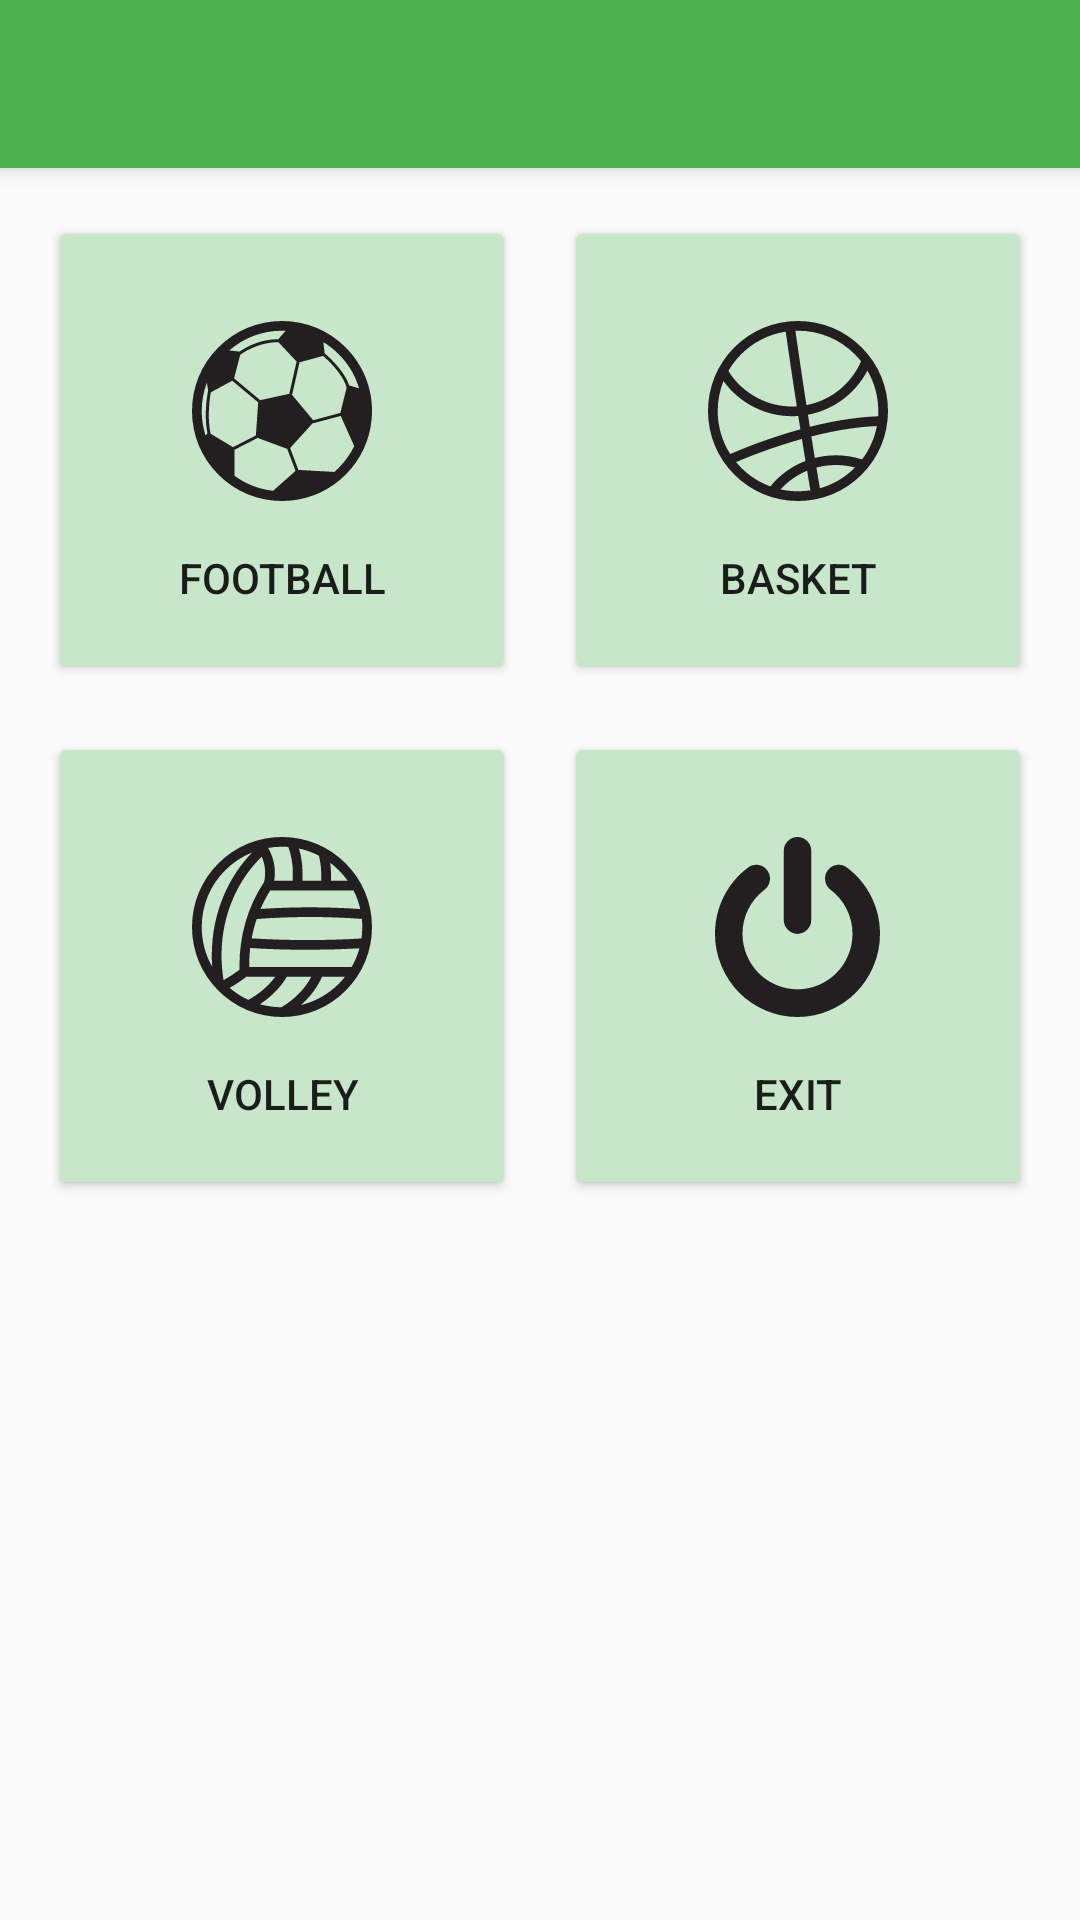

Produce the Android XML layout that renders to this screen, including the resource entries it uses.
<!-- AndroidManifest.xml: application theme AppTheme -->
<!-- res/layout/activity_main.xml -->
<?xml version="1.0" encoding="utf-8"?>
<LinearLayout
    xmlns:android="http://schemas.android.com/apk/res/android"
    xmlns:app="http://schemas.android.com/apk/res-auto"
    xmlns:tools="http://schemas.android.com/tools"
    android:layout_width="match_parent"
    android:layout_height="match_parent"
    tools:context="id.achmiral.scoringboard.MainActivity"
    android:orientation="vertical">

    <android.support.v7.widget.Toolbar
        android:id="@+id/main_toolbar"
        android:layout_width="match_parent"
        android:layout_height="?attr/actionBarSize"
        android:background="?attr/colorPrimary"
        android:elevation="4dp"
        android:theme="@style/ThemeOverlay.AppCompat.ActionBar"
        app:popupTheme="@style/ThemeOverlay.AppCompat.Light"/>

    <LinearLayout
        android:layout_width="match_parent"
        android:layout_height="wrap_content"
        android:paddingTop="16dp"
        android:orientation="horizontal">

        <Button
            android:layout_height="156dp"
            android:layout_width="156dp"
            android:layout_weight="1"
            android:layout_marginLeft="16dp"
            android:backgroundTint="@color/colorLight"
            android:drawableTop="@drawable/ic_football"
            android:paddingTop="35dp"
            android:text="Football"
            android:onClick="openMenu"
            android:id="@+id/btn_football"/>

        <Button
            android:layout_width="156dp"
            android:layout_weight="1"
            android:layout_height="156dp"
            android:layout_marginLeft="16dp"
            android:layout_marginRight="16dp"
            android:backgroundTint="@color/colorLight"
            android:drawableTop="@drawable/ic_basket"
            android:text="Basket"
            android:paddingTop="35dp"
            android:onClick="openMenu"
            android:id="@+id/btn_basket"/>
    </LinearLayout>

    <LinearLayout
        android:layout_width="match_parent"
        android:layout_height="wrap_content"
        android:orientation="horizontal"
        android:layout_marginTop="16dp">

        <Button
            android:layout_height="156dp"
            android:layout_width="156dp"
            android:layout_weight="1"
            android:layout_marginLeft="16dp"
            android:backgroundTint="@color/colorLight"
            android:drawableTop="@drawable/ic_volley"
            android:text="Volley"
            android:onClick="openMenu"
            android:paddingTop="35dp"
            android:id="@+id/btn_volley"/>

        <Button
            android:layout_width="156dp"
            android:layout_weight="1"
            android:layout_height="156dp"
            android:backgroundTint="@color/colorLight"
            android:layout_marginLeft="16dp"
            android:layout_marginRight="16dp"
            android:drawableTop="@drawable/ic_exit"
            android:text="Exit"
            android:paddingTop="35dp"
            android:id="@+id/btn_exit" />
    </LinearLayout>


</LinearLayout>
<!-- resources referenced by this layout -->
<resources>
  <color name="colorLight">#C8E6C9</color>
  <!-- drawable ic_basket: vector/xml drawable (drawable, 2226 chars, omitted) -->
  <!-- drawable ic_exit (drawable) -->
  <vector xmlns:android="http://schemas.android.com/apk/res/android"
          android:width="55dp"
          android:height="60dp"
          android:viewportWidth="55.384"
          android:viewportHeight="60.0">
      <path
          android:pathData="M27.69,32.31C28.94,32.31 30.03,31.85 30.94,30.94C31.85,30.02 32.31,28.94 32.31,27.69L32.31,4.62C32.31,3.37 31.85,2.28 30.94,1.37C30.03,0.46 28.94,0 27.69,0C26.44,0 25.36,0.46 24.45,1.37C23.53,2.28 23.08,3.37 23.08,4.62L23.08,27.69C23.08,28.94 23.53,30.02 24.45,30.94C25.36,31.85 26.44,32.31 27.69,32.31Z"
          android:fillColor="#231F20"/>
      <path
          android:pathData="M52.48,19.94C50.55,16.07 47.82,12.83 44.32,10.2C43.31,9.44 42.16,9.14 40.89,9.3C39.62,9.47 38.61,10.07 37.86,11.11C37.09,12.12 36.8,13.25 36.98,14.51C37.16,15.78 37.75,16.79 38.76,17.56C41.12,19.34 42.94,21.52 44.22,24.09C45.51,26.66 46.15,29.4 46.15,32.31C46.15,34.81 45.67,37.19 44.69,39.47C43.72,41.74 42.4,43.7 40.75,45.36C39.09,47.02 37.12,48.33 34.85,49.31C32.58,50.28 30.19,50.77 27.69,50.77C25.19,50.77 22.81,50.28 20.53,49.31C18.26,48.33 16.3,47.02 14.64,45.36C12.98,43.7 11.67,41.74 10.69,39.47C9.72,37.19 9.23,34.81 9.23,32.31C9.23,29.4 9.87,26.66 11.16,24.09C12.45,21.52 14.27,19.34 16.62,17.56C17.63,16.79 18.23,15.78 18.41,14.51C18.59,13.25 18.29,12.12 17.52,11.11C16.78,10.07 15.78,9.47 14.51,9.3C13.25,9.14 12.1,9.44 11.07,10.2C7.56,12.83 4.84,16.07 2.9,19.94C0.97,23.81 0,27.93 0,32.31C0,36.06 0.73,39.64 2.2,43.05C3.67,46.47 5.64,49.41 8.11,51.89C10.59,54.36 13.53,56.33 16.95,57.8C20.36,59.27 23.94,60 27.69,60C31.44,60 35.02,59.27 38.44,57.8C41.85,56.33 44.8,54.36 47.27,51.89C49.75,49.41 51.72,46.47 53.19,43.05C54.65,39.64 55.38,36.06 55.38,32.31C55.38,27.93 54.42,23.81 52.48,19.94Z"
          android:fillColor="#231F20"/>
  </vector>
  <!-- drawable ic_football: vector/xml drawable (drawable, 2092 chars, omitted) -->
  <!-- drawable ic_volley: vector/xml drawable (drawable, 2415 chars, omitted) -->
  <style name="AppTheme" parent="Theme.AppCompat.Light.NoActionBar">
          
          <item name="colorPrimary">@color/colorPrimary</item>
          <item name="colorPrimaryDark">@color/colorSecondary</item>
          <item name="colorAccent">@color/colorAccent</item>
      </style>
  <color name="colorPrimary">#4CAF50</color>
  <color name="colorSecondary">#388E3C</color>
  <color name="colorAccent">#388E3C</color>
</resources>
